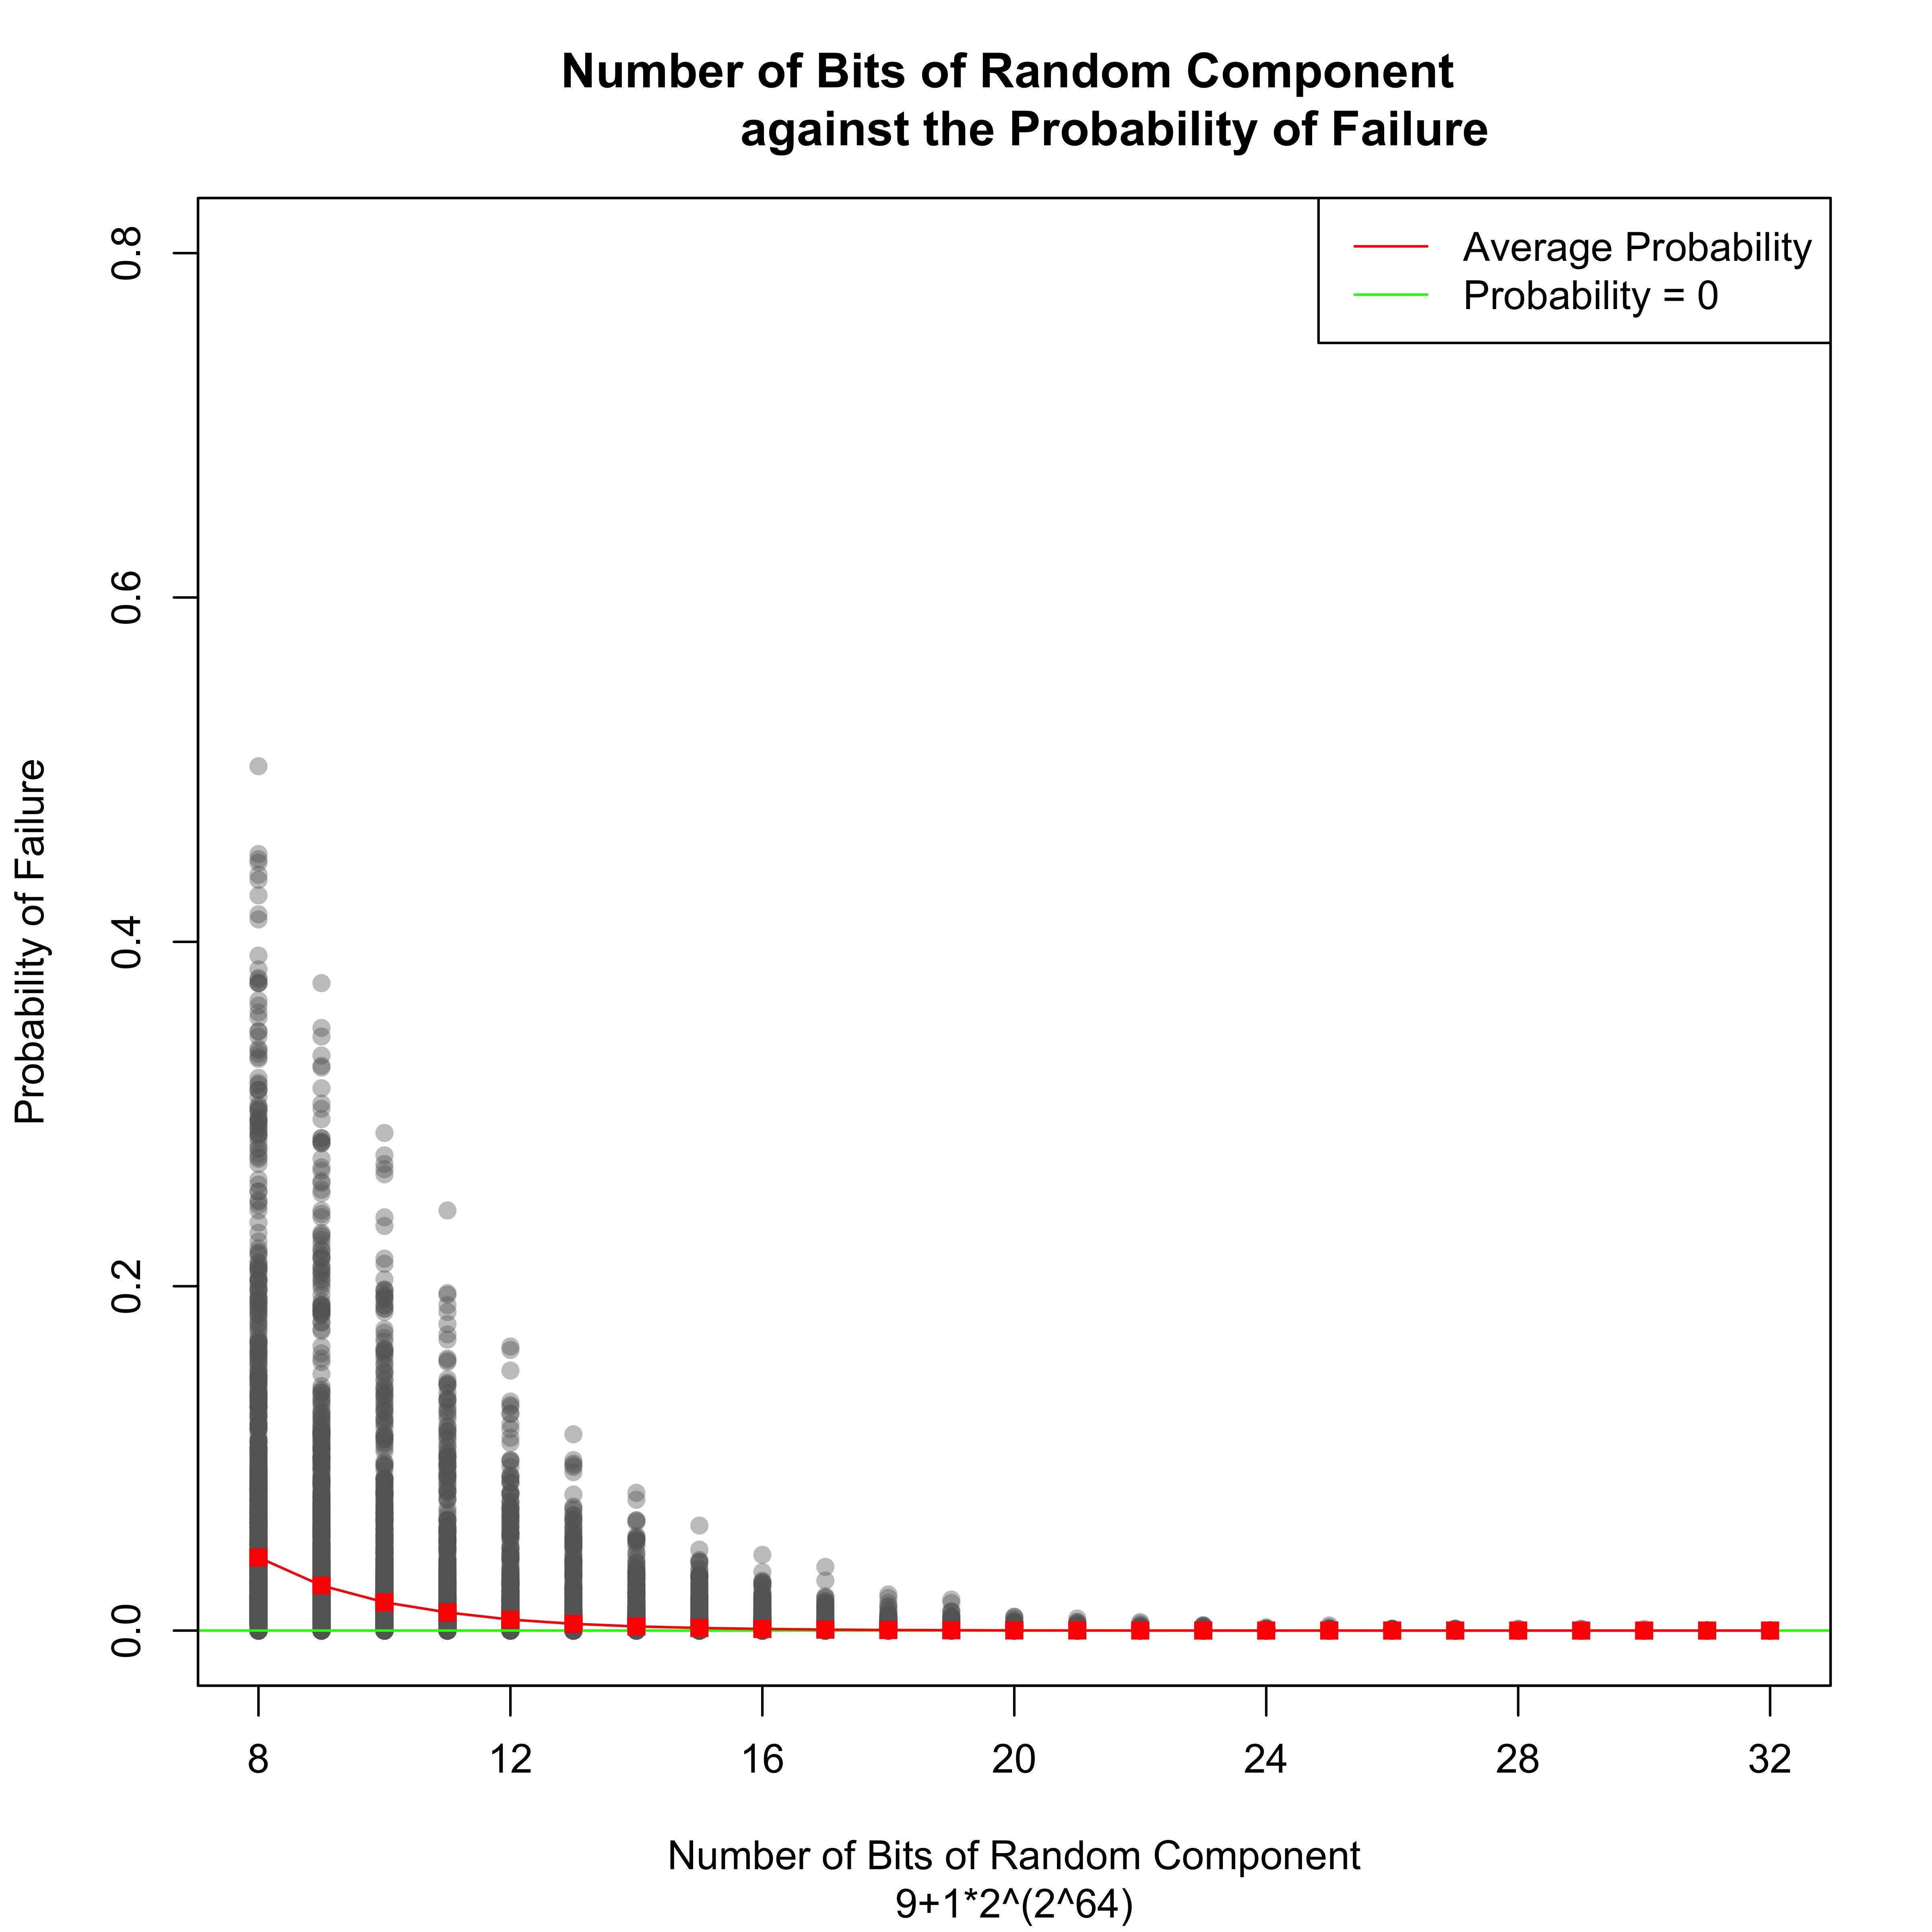

The data file committed next to this chart (first rows):
lenX, lenY, bits, proba
75, 74, 8, 0.008
75, 74, 9, 0.011
75, 74, 10, 0.001
75, 74, 11, 0.004
75, 74, 12, 0.002
75, 74, 13, 0
75, 74, 14, 0.001
75, 74, 15, 0.002
75, 74, 16, 0
75, 74, 17, 0
75, 74, 18, 0
75, 74, 19, 0
75, 74, 20, 0.001
75, 74, 21, 0
75, 74, 22, 0
75, 74, 23, 0
75, 74, 24, 0
75, 74, 25, 0
75, 74, 26, 0
75, 74, 27, 0
75, 74, 28, 0
75, 74, 29, 0
75, 74, 30, 0
75, 74, 31, 0
75, 74, 32, 0
75, 72, 8, 0.019
75, 72, 9, 0.004
75, 72, 10, 0.003
75, 72, 11, 0
75, 72, 12, 0.002
75, 72, 13, 0
75, 72, 14, 0
75, 72, 15, 0
75, 72, 16, 0
75, 72, 17, 0.001
75, 72, 18, 0
75, 72, 19, 0
75, 72, 20, 0
75, 72, 21, 0
75, 72, 22, 0
75, 72, 23, 0
75, 72, 24, 0
75, 72, 25, 0
75, 72, 26, 0
75, 72, 27, 0
75, 72, 28, 0
75, 72, 29, 0
75, 72, 30, 0
75, 72, 31, 0
75, 72, 32, 0
75, 71, 8, 0.061
75, 71, 9, 0.032
75, 71, 10, 0.017
75, 71, 11, 0.01
75, 71, 12, 0.003
75, 71, 13, 0.005
75, 71, 14, 0.002
75, 71, 15, 0
75, 71, 16, 0.003
75, 71, 17, 0
... 49,940 more rows
